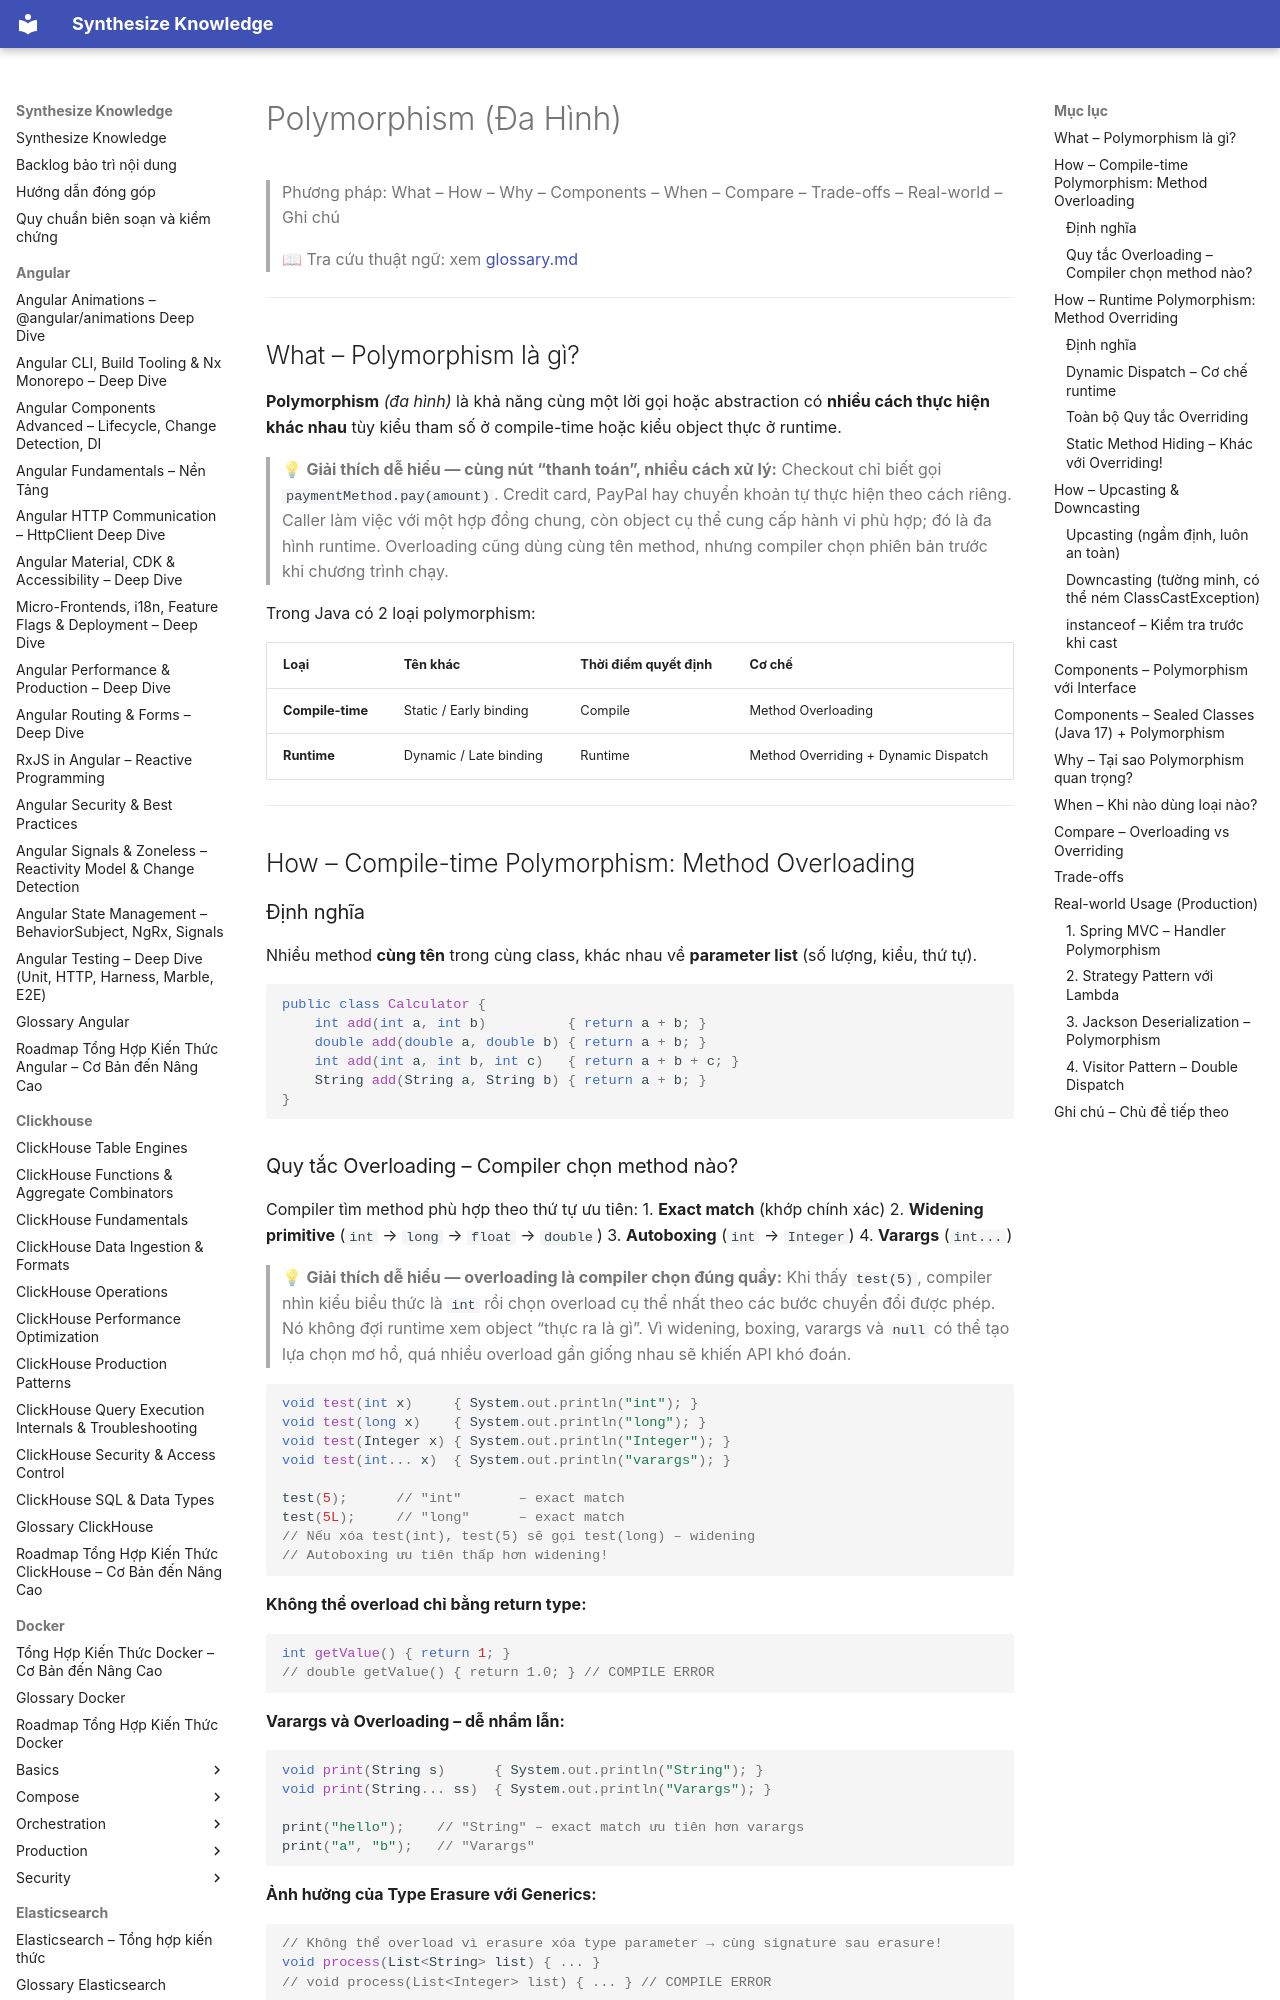

repository: hieutran2811/synthesize_knowledge · page: java/oop/polymorphism/index.html · generator: mkdocs

---
title: "Polymorphism (Đa Hình)"
topic: java
level: mixed
review_status: needs_review
content_updated: null
last_verified: null
version_scope: "unspecified"
source_count: 0
---
# Polymorphism (Đa Hình)

> Phương pháp: What – How – Why – Components – When – Compare – Trade-offs – Real-world – Ghi chú
>
> 📖 Tra cứu thuật ngữ: xem [glossary.md](../glossary.md)

---

## What – Polymorphism là gì?

**Polymorphism** *(đa hình)* là khả năng cùng một lời gọi hoặc abstraction có **nhiều cách thực hiện khác nhau** tùy kiểu tham số ở compile-time hoặc kiểu object thực ở runtime.

> 💡 **Giải thích dễ hiểu — cùng nút “thanh toán”, nhiều cách xử lý:**
> Checkout chỉ biết gọi `paymentMethod.pay(amount)`. Credit card, PayPal hay chuyển khoản tự thực hiện theo cách riêng. Caller làm việc với một hợp đồng chung, còn object cụ thể cung cấp hành vi phù hợp; đó là đa hình runtime. Overloading cũng dùng cùng tên method, nhưng compiler chọn phiên bản trước khi chương trình chạy.

Trong Java có 2 loại polymorphism:

| Loại | Tên khác | Thời điểm quyết định | Cơ chế |
|------|---------|----------------------|--------|
| **Compile-time** | Static / Early binding | Compile | Method Overloading |
| **Runtime** | Dynamic / Late binding | Runtime | Method Overriding + Dynamic Dispatch |

---

## How – Compile-time Polymorphism: Method Overloading

### Định nghĩa
Nhiều method **cùng tên** trong cùng class, khác nhau về **parameter list** (số lượng, kiểu, thứ tự).

```java
public class Calculator {
    int add(int a, int b)          { return a + b; }
    double add(double a, double b) { return a + b; }
    int add(int a, int b, int c)   { return a + b + c; }
    String add(String a, String b) { return a + b; }
}
```
